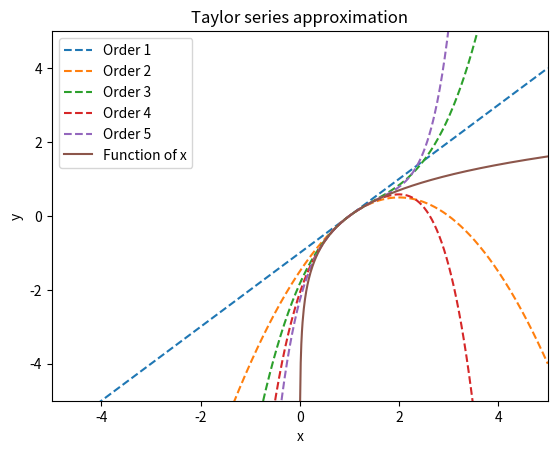

The matplotlib source for this figure:
import sympy as sy
import numpy as np
from sympy.functions import sin, cos, ln
import matplotlib.pyplot as plt
# plt.style.use("ggplot")

# Factorial function
def factorial(n):
    if n <= 0:
        return 1
    else:
        return n * factorial(n - 1)

# Taylor approximation at x0 of the function 'function'
def taylor(function, x0, n, x = sy.Symbol('x')):
    i = 0
    p = 0
    while i <= n:
        p = p + (function.diff(x, i).subs(x, x0))/(factorial(i))*(x - x0)**i
        i += 1
    return p

def plot(f, x0 = 1, n = 5, by = 1, x_lims = [-5, 5], y_lims = [-5, 5], npoints = 800, x = sy.Symbol('x')):
    x1 = np.linspace(x_lims[0], x_lims[1], npoints)
    # Approximate up until n starting from 1 and using steps of by
    for j in range(1, n + 1, by):
        func = taylor(f, x0, j)
        taylor_lambda = sy.lambdify(x, func, "numpy")
        print('Taylor expansion at n=' + str(j), func)
        plt.plot(x1, taylor_lambda(x1),'--', label = 'Order '+ str(j))
    # Plot the function to approximate (sine, in this case)
    func_lambda = sy.lambdify(x, f, "numpy")
    plt.plot(x1, func_lambda(x1), label = 'Function of x')

    plt.xlim(x_lims)
    plt.ylim(y_lims)
    plt.xlabel('x')
    plt.ylabel('y')
    plt.legend()
    plt.title('Taylor series approximation')
    plt.show()

# Define the variable and the function to approximate
x = sy.Symbol('x')
f = ln(x)
plot(f)
